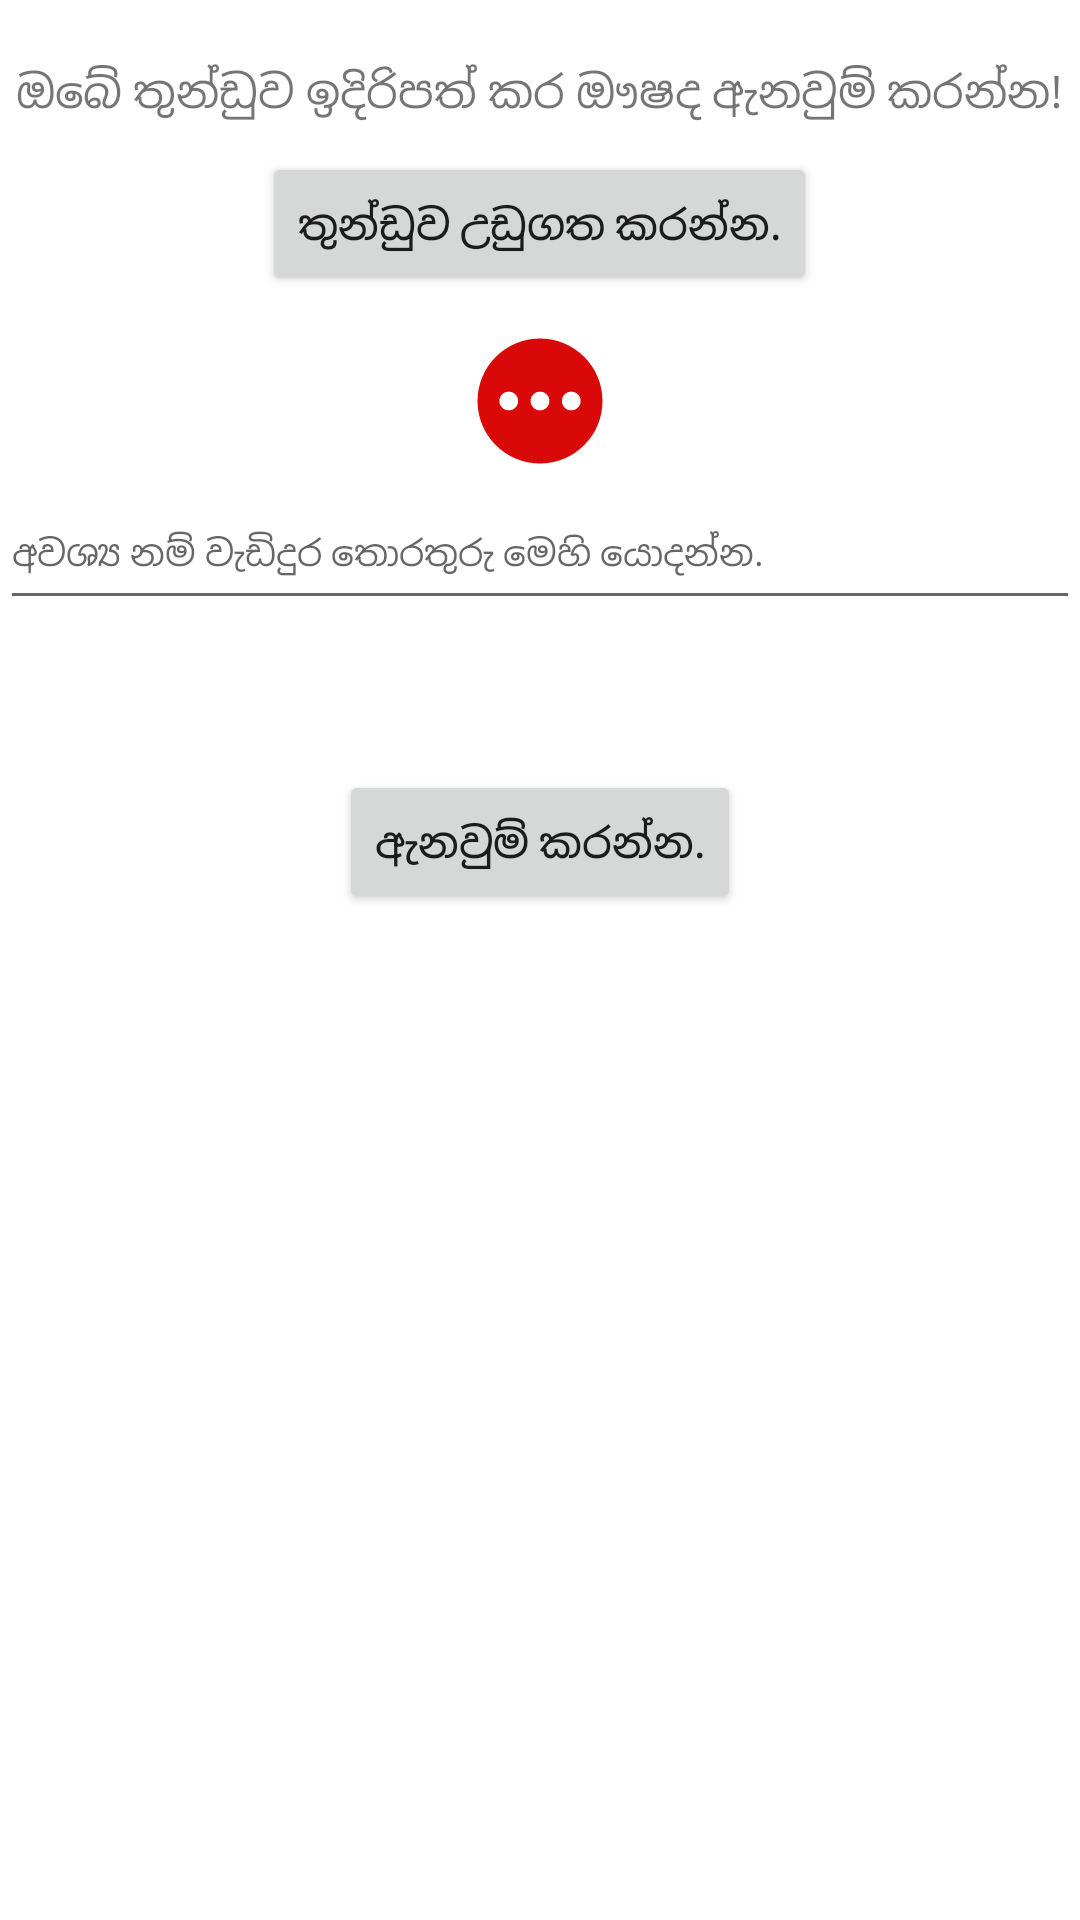

Reconstruct the res/layout file that produces this screen, plus the resources it refers to.
<!-- AndroidManifest.xml: application theme Theme.Mraema -->
<!-- res/layout/fragment_direct_oder.xml -->
<?xml version="1.0" encoding="utf-8"?>
<RelativeLayout xmlns:android="http://schemas.android.com/apk/res/android"
    xmlns:tools="http://schemas.android.com/tools"
    android:layout_width="match_parent"
    android:layout_height="match_parent"
    android:layout_margin="5dp"
    android:windowSoftInputMode="adjustResize"
    android:background="@drawable/fragment_background"
    tools:context=".selectMedicine.DirectOderFragment">

    <TextView

        android:id="@+id/worning"
        android:layout_width="wrap_content"
        android:layout_height="wrap_content"
        android:layout_alignParentTop="true"
        android:layout_centerInParent="true"
        android:layout_marginTop="20dp"
        android:text="ඔබේ තුන්ඩුව ඉදිරිපත් කර ඖෂද ඇනවුම් කරන්න!"
        android:textSize="15dp" />

    <Button
        android:id="@+id/upload_presc"
        android:layout_width="wrap_content"
        android:layout_height="wrap_content"
        android:layout_below="@+id/worning"
        android:layout_centerHorizontal="true"
        android:layout_marginStart="10dp"
        android:layout_marginTop="10dp"
        android:layout_marginEnd="10dp"
        android:layout_marginBottom="10dp"
        android:text="තුන්ඩුව උඩුගත කරන්න." />

    <ImageView
        android:id="@+id/doneIcon"
        android:layout_width="50dp"
        android:layout_height="50dp"
        android:background="@drawable/done"
        android:layout_below="@+id/upload_presc"
        android:layout_centerInParent="true"
        android:visibility="invisible"/>
    <ImageView
        android:id="@+id/PendingIcon"
        android:layout_width="50dp"
        android:layout_height="50dp"
        android:background="@drawable/pending"
        android:layout_below="@+id/upload_presc"
        android:layout_centerInParent="true"/>


    <Button
        android:id="@+id/make_order"
        android:layout_width="wrap_content"
        android:layout_height="wrap_content"
        android:layout_below="@+id/msg"
        android:layout_centerHorizontal="true"
        android:layout_marginStart="50dp"
        android:layout_marginTop="50dp"
        android:layout_marginEnd="50dp"
        android:layout_marginBottom="50dp"
        android:text="ඇනවුම් කරන්න." />

    <EditText
        android:id="@+id/msg"
        android:layout_width="match_parent"
        android:layout_height="wrap_content"
        android:layout_below="@+id/doneIcon"
        android:layout_centerHorizontal="true"
        android:ems="100"
        android:hint="අවශ්‍ය නම් වැඩිදුර තොරතුරු මෙහි යොදන්න. "
        android:inputType="textPersonName"
        android:minHeight="48dp"
        android:textSize="12dp" />


</RelativeLayout>
<!-- resources referenced by this layout -->
<resources>
  <!-- drawable done (drawable) -->
  <vector android:height="24dp" android:tint="#2F7305"
      android:viewportHeight="24" android:viewportWidth="24"
      android:width="24dp" xmlns:android="http://schemas.android.com/apk/res/android">
      <path android:fillColor="@android:color/white" android:pathData="M19.77,5.03l1.4,1.4L8.43,19.17l-5.6,-5.6 1.4,-1.4 4.2,4.2L19.77,5.03m0,-2.83L8.43,13.54l-4.2,-4.2L0,13.57 8.43,22 24,6.43 19.77,2.2z"/>
  </vector>
  <!-- drawable pending (drawable) -->
  <vector android:height="24dp" android:tint="#D90909"
      android:viewportHeight="24" android:viewportWidth="24"
      android:width="24dp" xmlns:android="http://schemas.android.com/apk/res/android">
      <path android:fillColor="@android:color/white" android:pathData="M12,2C6.48,2 2,6.48 2,12c0,5.52 4.48,10 10,10s10,-4.48 10,-10C22,6.48 17.52,2 12,2zM7,13.5c-0.83,0 -1.5,-0.67 -1.5,-1.5c0,-0.83 0.67,-1.5 1.5,-1.5s1.5,0.67 1.5,1.5C8.5,12.83 7.83,13.5 7,13.5zM12,13.5c-0.83,0 -1.5,-0.67 -1.5,-1.5c0,-0.83 0.67,-1.5 1.5,-1.5s1.5,0.67 1.5,1.5C13.5,12.83 12.83,13.5 12,13.5zM17,13.5c-0.83,0 -1.5,-0.67 -1.5,-1.5c0,-0.83 0.67,-1.5 1.5,-1.5s1.5,0.67 1.5,1.5C18.5,12.83 17.83,13.5 17,13.5z"/>
  </vector>
  <style name="Theme.Mraema" parent="Theme.MaterialComponents.DayNight.NoActionBar">
          
          <item name="colorPrimary">@color/purple_500</item>
          <item name="colorPrimaryVariant">@color/purple_700</item>
          <item name="colorOnPrimary">@color/white</item>
          
          <item name="colorSecondary">@color/teal_200</item>
          <item name="colorSecondaryVariant">@color/teal_700</item>
          <item name="colorOnSecondary">@color/black</item>
          
          <item name="android:statusBarColor" tools:targetApi="l">?attr/colorPrimaryVariant</item>
          
      </style>
  <color name="purple_500">#FF6200EE</color>
  <color name="purple_700">#FF3700B3</color>
  <color name="white">#FFFFFFFF</color>
  <color name="teal_200">#FF03DAC5</color>
  <color name="teal_700">#FF018786</color>
  <color name="black">#FF000000</color>
</resources>
